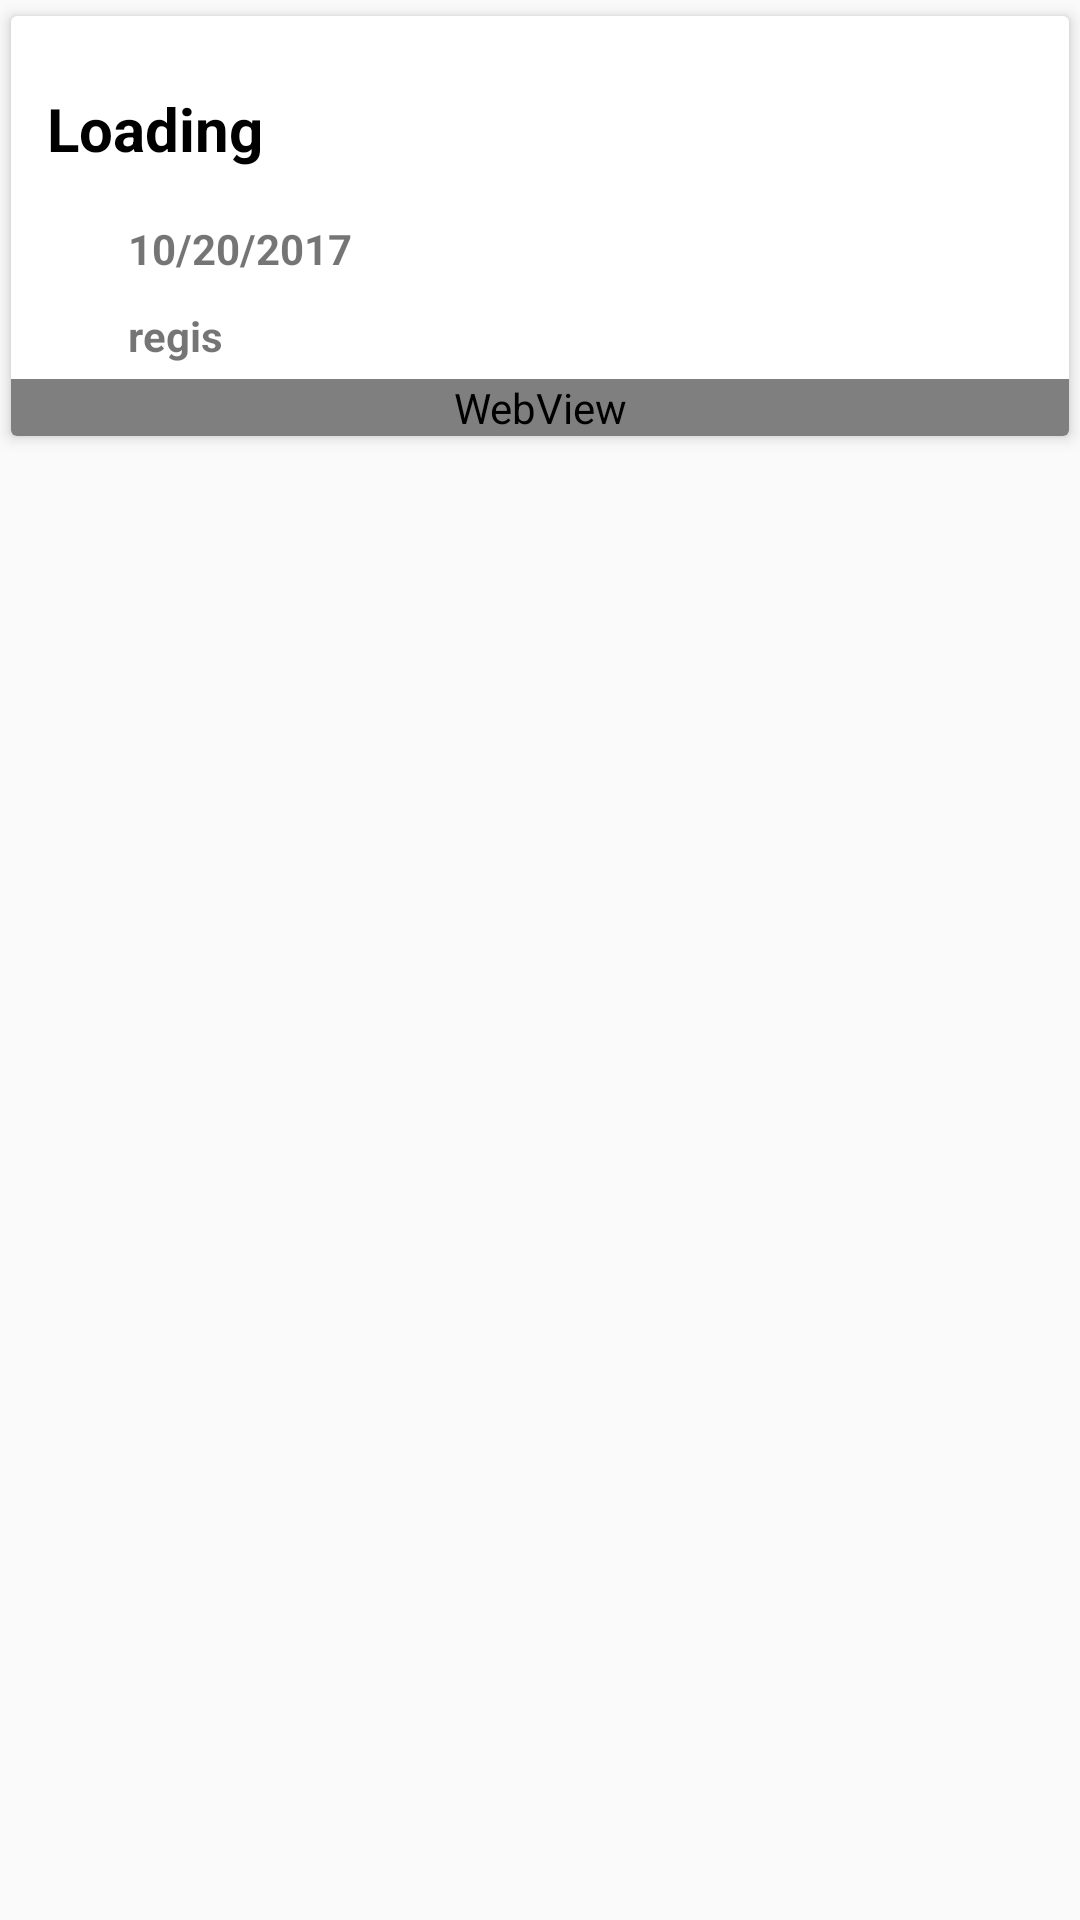

Reconstruct the res/layout file that produces this screen, plus the resources it refers to.
<!-- AndroidManifest.xml: application theme AppTheme -->
<!-- res/layout/content_details.xml -->
<android.support.v4.widget.NestedScrollView xmlns:android="http://schemas.android.com/apk/res/android"
    xmlns:app="http://schemas.android.com/apk/res-auto"
    android:layout_width="match_parent"
    android:layout_height="match_parent"
    android:fillViewport="true"
    app:layout_behavior="@string/appbar_scrolling_view_behavior">

    <ScrollView
        android:layout_width="match_parent"
        android:layout_height="match_parent">
    <android.support.v7.widget.CardView
        xmlns:card_view="http://schemas.android.com/apk/res-auto"
        android:id="@+id/direction_card_view"
        android:layout_width="match_parent"
        android:layout_height="match_parent"
        android:layout_marginBottom="16dp"
        card_view:cardElevation="3dp"
        card_view:cardUseCompatPadding="true">

        <RelativeLayout
            android:layout_width="match_parent"
            android:layout_height="match_parent"
            android:orientation="vertical">

            <TextView
                android:id="@+id/single_news_title"
                android:layout_width="wrap_content"
                android:layout_height="wrap_content"
                android:layout_marginTop="12dp"
                android:padding="12dp"
                android:text="Loading"
                android:textColor="#000"
                android:textSize="20sp"
                android:textStyle="bold" />

            <LinearLayout
                android:id="@+id/detailsLinearLayout"
                android:layout_width="match_parent"
                android:layout_height="wrap_content"
                android:layout_below="@+id/single_news_title"
                android:gravity="center"
                android:orientation="horizontal"
                android:padding="5dp">

                <ImageView
                    android:layout_width="0dp"
                    android:layout_height="wrap_content"
                    android:layout_weight="1"
                    android:contentDescription="@string/app_name"
                    app:srcCompat="@drawable/ic_access_time_black_24dp" />

                <TextView
                    android:id="@+id/publish_date"
                    android:layout_width="0dp"
                    android:layout_height="wrap_content"
                    android:layout_weight="9"
                    android:text="10/20/2017"
                    android:textSize="14sp"
                    android:textStyle="bold" />
            </LinearLayout>

            <LinearLayout
                android:id="@+id/detailsLinearLayout2"
                android:layout_width="match_parent"
                android:layout_height="wrap_content"
                android:layout_below="@+id/detailsLinearLayout"
                android:gravity="center"
                android:orientation="horizontal"
                android:padding="5dp">

                <ImageView
                    android:layout_width="0dp"
                    android:layout_height="wrap_content"
                    android:layout_weight="1"
                    android:contentDescription="@string/app_name"
                    app:srcCompat="@drawable/ic_person_black_24dp" />

                <TextView
                    android:id="@+id/publish_author"
                    android:layout_width="0dp"
                    android:layout_height="wrap_content"
                    android:layout_weight="9"
                    android:text="regis"
                    android:textSize="14sp"
                    android:textStyle="bold" />
            </LinearLayout>

            <WebView xmlns:android="http://schemas.android.com/apk/res/android"
                android:id="@+id/webview"
                android:layout_width="match_parent"
                android:layout_height="match_parent"
                android:scrollbars="vertical"
                android:layout_below="@+id/detailsLinearLayout2" />

            <ProgressBar
                android:id="@+id/load"
                android:layout_width="wrap_content"
                android:layout_height="wrap_content"
                android:layout_centerInParent="true"
                android:visibility="gone" />

        </RelativeLayout>
    </android.support.v7.widget.CardView>
    </ScrollView>
</android.support.v4.widget.NestedScrollView>
<!-- resources referenced by this layout -->
<resources>
  <string name="app_name">Primus</string>
  <style name="AppTheme" parent="Theme.AppCompat.Light.DarkActionBar">
          
          <item name="colorPrimary">@color/colorPrimary</item>
          <item name="colorPrimaryDark">@color/colorPrimaryDark</item>
          <item name="colorAccent">@color/colorAccent</item>
          <item name="windowActionBar">false</item>
          <item name="windowNoTitle">true</item>
      </style>
  <color name="colorPrimary">#1c90b7</color>
  <color name="colorPrimaryDark">#faf9f8</color>
  <color name="colorAccent">#fbd40f</color>
</resources>
